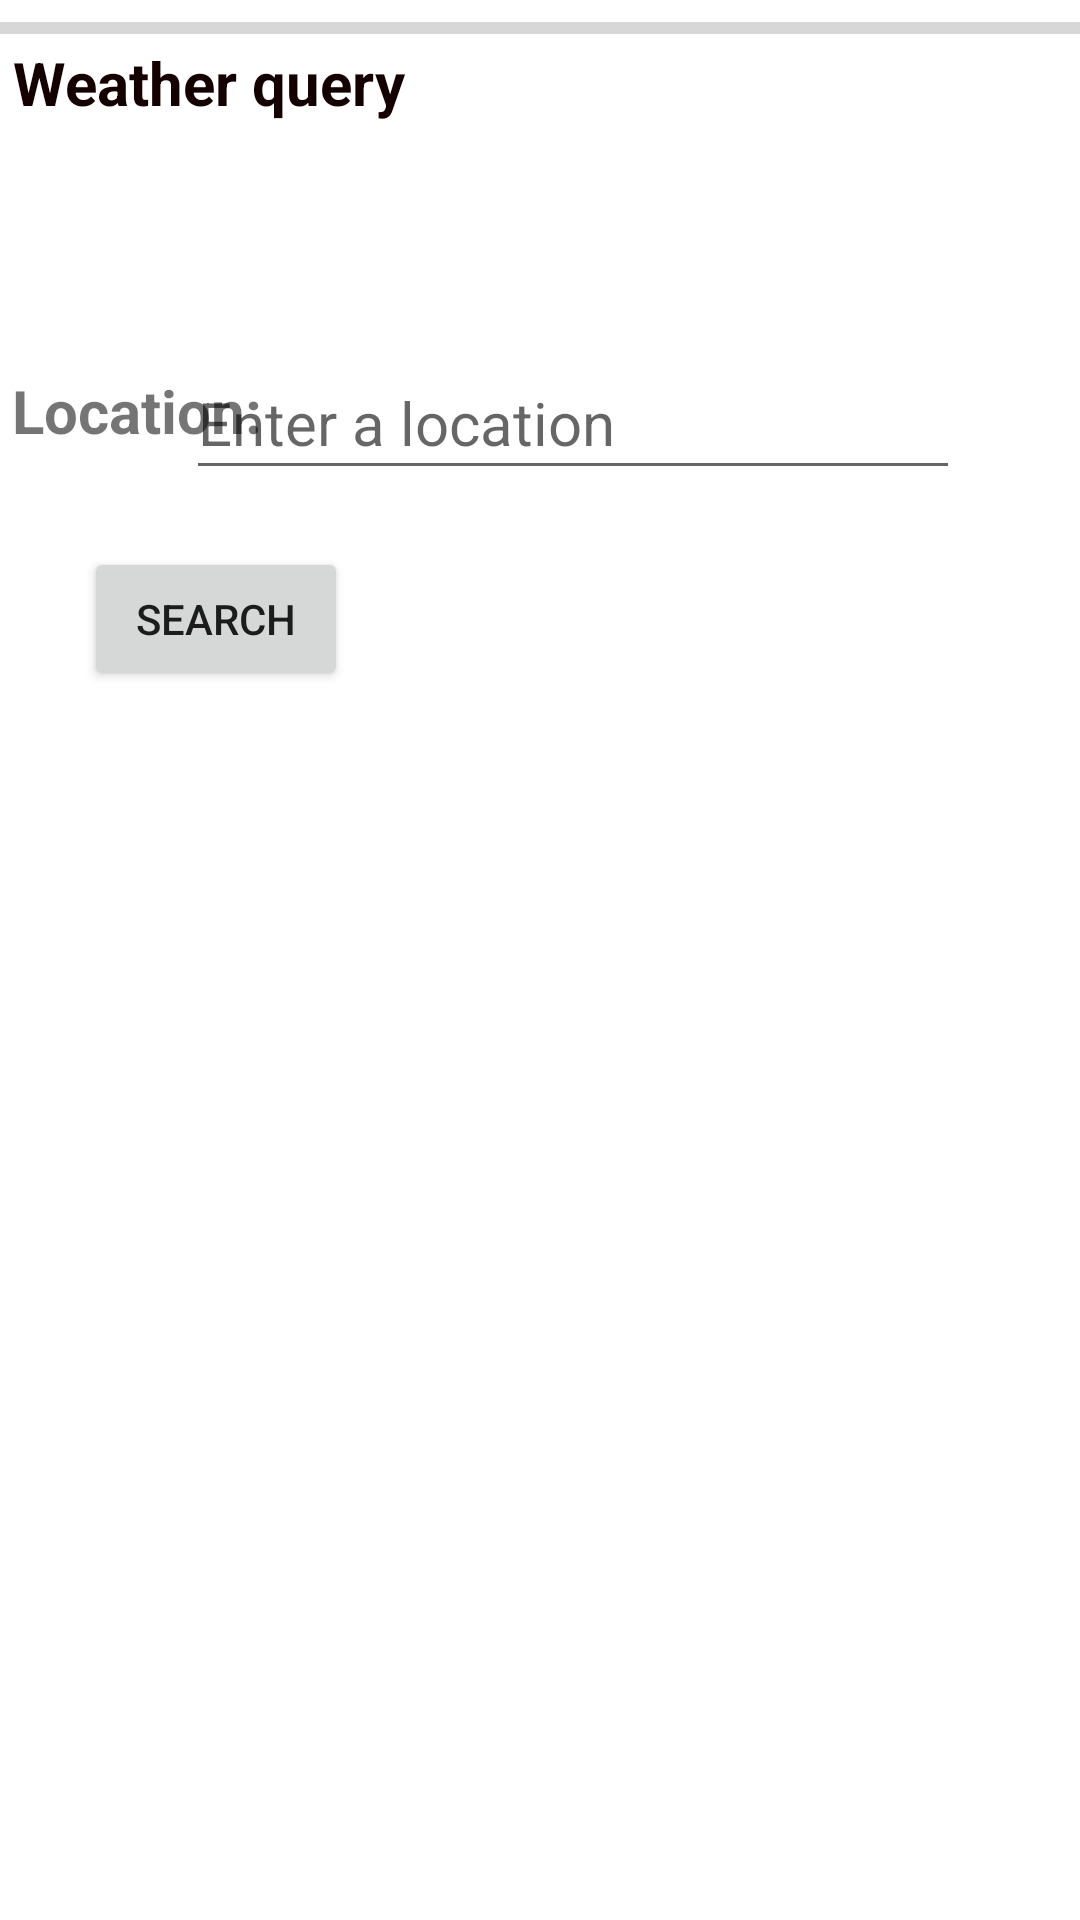

Write the Android layout XML for this screen, with the resource values it uses.
<!-- AndroidManifest.xml: application theme Theme.Team44 -->
<!-- res/layout/activity_atyourservice.xml -->
<?xml version="1.0" encoding="utf-8"?>
<androidx.constraintlayout.widget.ConstraintLayout xmlns:android="http://schemas.android.com/apk/res/android"
    xmlns:app="http://schemas.android.com/apk/res-auto"
    xmlns:tools="http://schemas.android.com/tools"
    android:layout_width="match_parent"
    android:layout_height="match_parent">

    <com.google.android.material.textfield.TextInputEditText
        android:id="@+id/input_2"
        android:layout_width="258dp"
        android:layout_height="48dp"
        android:layout_marginEnd="40dp"
        android:hint="Enter a location"
        android:textColor="#BDB5B5"
        android:textSize="20sp"
        app:layout_constraintBottom_toBottomOf="parent"
        app:layout_constraintEnd_toEndOf="parent"
        app:layout_constraintTop_toBottomOf="@+id/TV_1"
        app:layout_constraintVertical_bias="0.119" />

    <TextView
        android:id="@+id/TV_1"
        android:layout_width="225dp"
        android:layout_height="37dp"
        android:text="Weather query"
        android:textColor="#150000"
        android:textSize="20sp"
        android:textStyle="bold"
        app:layout_constraintBottom_toBottomOf="parent"
        app:layout_constraintEnd_toEndOf="parent"
        app:layout_constraintHorizontal_bias="0.032"
        app:layout_constraintStart_toStartOf="parent"
        app:layout_constraintTop_toTopOf="parent"
        app:layout_constraintVertical_bias="0.023" />

    <TextView
        android:id="@+id/TV_8"
        android:layout_width="91dp"
        android:layout_height="48dp"
        android:text="Location:"
        android:textSize="20sp"
        android:textStyle="normal|bold"
        app:layout_constraintBottom_toBottomOf="parent"
        app:layout_constraintEnd_toEndOf="parent"
        app:layout_constraintHorizontal_bias="0.015"
        app:layout_constraintStart_toStartOf="parent"
        app:layout_constraintTop_toBottomOf="@+id/TV_1"
        app:layout_constraintVertical_bias="0.134" />

    <Button
        android:id="@+id/b_1"
        android:layout_width="wrap_content"
        android:layout_height="wrap_content"
        android:onClick="getWeatherDetails"
        android:text="Search"
        app:layout_constraintBottom_toBottomOf="parent"
        app:layout_constraintEnd_toEndOf="parent"
        app:layout_constraintHorizontal_bias="0.103"
        app:layout_constraintStart_toStartOf="parent"
        app:layout_constraintTop_toTopOf="parent"
        app:layout_constraintVertical_bias="0.308" />

    <TextView
        android:id="@+id/TV_4"
        android:layout_width="388dp"
        android:layout_height="243dp"
        android:textSize="16sp"
        android:textStyle="normal|bold"
        app:layout_constraintBottom_toBottomOf="parent"
        app:layout_constraintEnd_toEndOf="parent"
        app:layout_constraintStart_toStartOf="parent"
        app:layout_constraintTop_toBottomOf="@+id/TV_1"
        app:layout_constraintVertical_bias="0.754" />

    <ProgressBar
        android:id="@+id/progressBar"
        style="?android:attr/progressBarStyleHorizontal"
        android:layout_width="363dp"
        android:layout_height="19dp"
        tools:layout_editor_absoluteX="6dp"
        tools:layout_editor_absoluteY="289dp" />

</androidx.constraintlayout.widget.ConstraintLayout>
<!-- resources referenced by this layout -->
<resources>
  <style name="Theme.Team44" parent="Theme.MaterialComponents.DayNight.DarkActionBar">
          
          <item name="colorPrimary">@color/purple_500</item>
          <item name="colorPrimaryVariant">@color/purple_700</item>
          <item name="colorOnPrimary">@color/white</item>
          
          <item name="colorSecondary">@color/teal_200</item>
          <item name="colorSecondaryVariant">@color/teal_700</item>
          <item name="colorOnSecondary">@color/black</item>
          
          <item name="android:statusBarColor" tools:targetApi="l">?attr/colorPrimaryVariant</item>
          
      </style>
  <!-- not gathered from this repository: default colours our renderer supplied (Android Studio template values) -->
  <color name="purple_500">#FF6200EE</color>
  <color name="purple_700">#FF3700B3</color>
  <color name="teal_200">#FF03DAC5</color>
  <color name="teal_700">#FF018786</color>
  <color name="black">#FF000000</color>
  <color name="white">#FFFFFFFF</color>
</resources>
